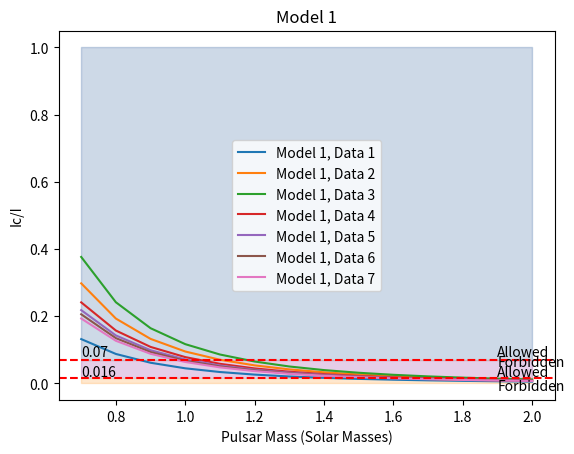
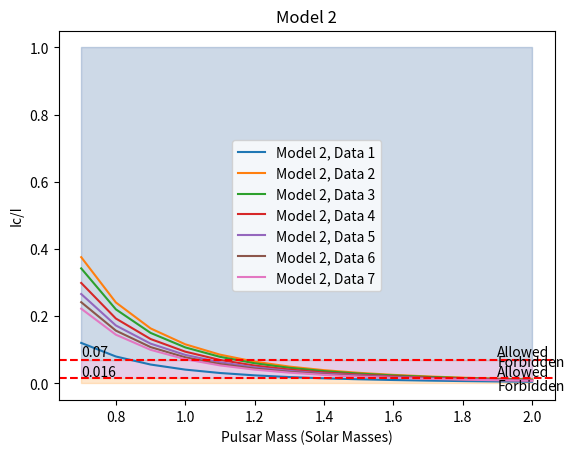
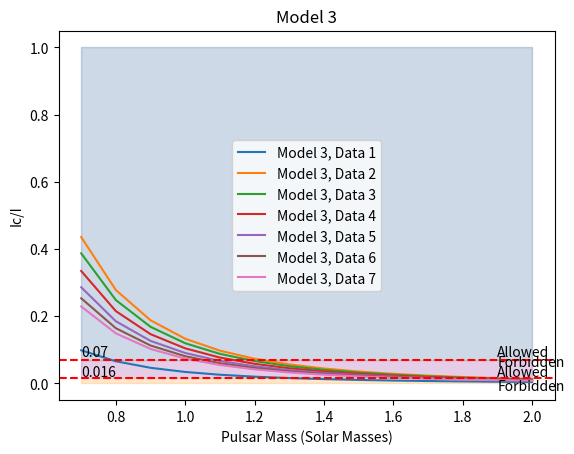
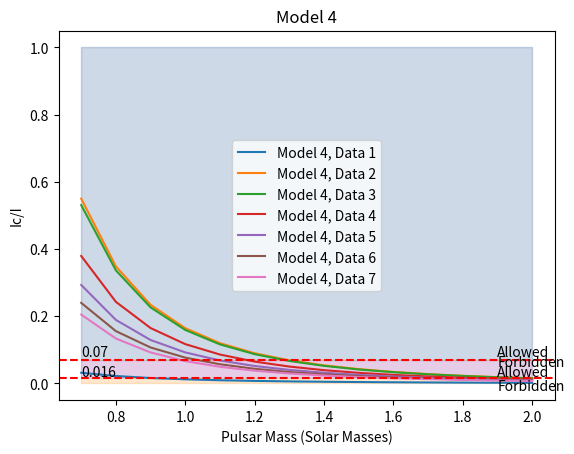
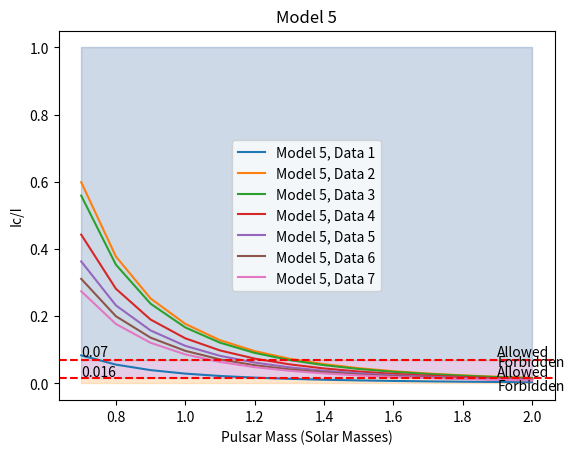
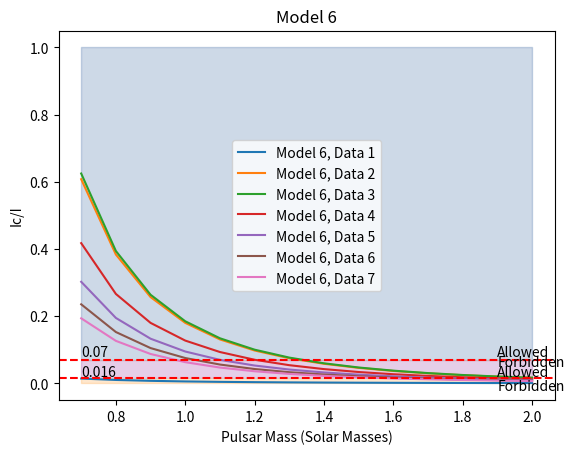
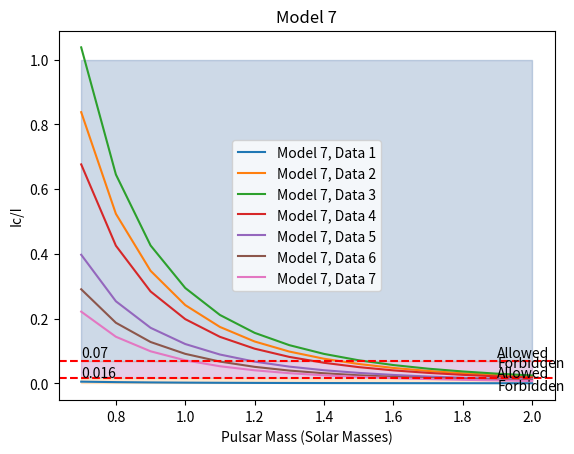
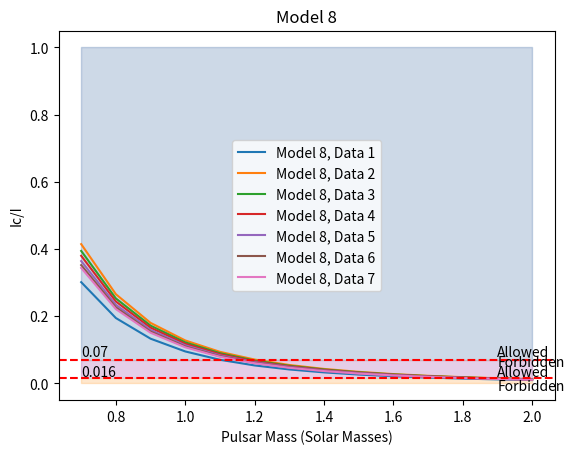
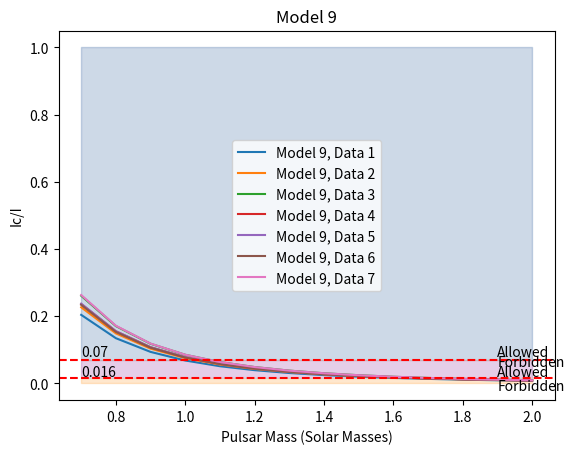
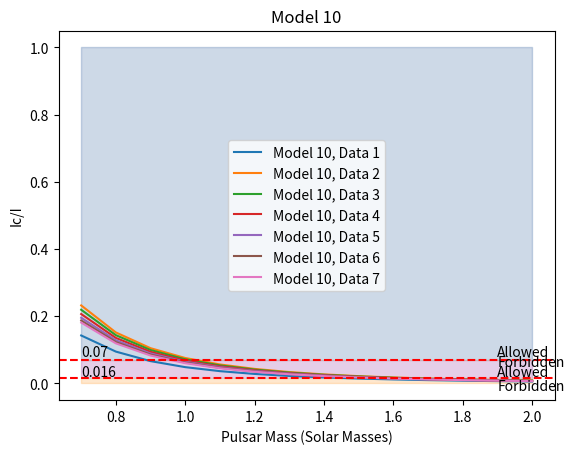
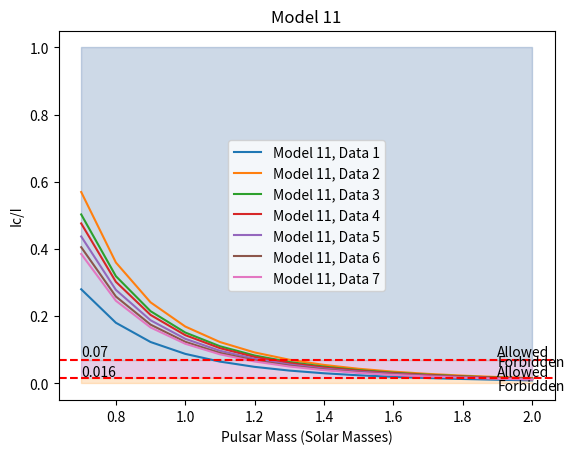
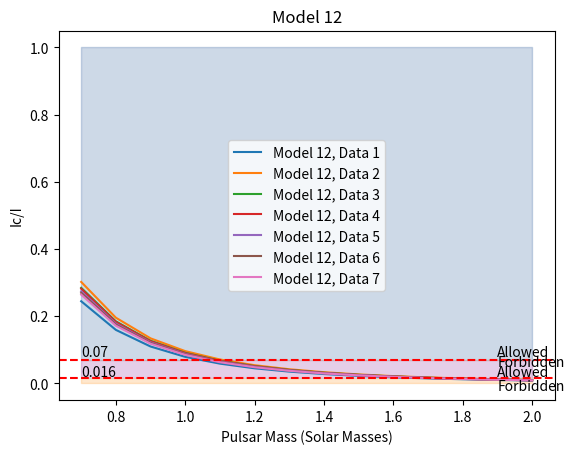

The script that saved these images, in order:
import numpy as np
import matplotlib.pyplot as plt

m = 1.674927471 * 10** -27 #neutron mass, kg
M = np.arange(0.7, 2.1, 0.1).tolist()#pulsar mass, solar masses
R =10000  #pulsar radius, m
c = 3*10**8 #speed of light, m/s
G = 6.6743 * 10** -11


MDI1 = np.array([(0.070, 0.232), (0.086, 0.425), (0.084, 0.488), (0.082, 0.365), (0.080, 0.339), (0.077, 0.322), (0.077, 0.309)])
MDI2 = np.array([(0.064, 0.212), (0.082, 0.483), (0.083, 0.458), (0.079, 0.413), (0.077, 0.380), (0.075, 0.354), (0.074, 0.334)])
MDI3 = np.array([(0.060, 0.181), (0.082, 0.529), (0.082, 0.492), (0.078, 0.441), (0.076, 0.396), (0.074, 0.363), (0.072, 0.337)])
MDI4 = np.array([(0.050, 0.075), (0.084, 0.615), (0.084, 0.602), (0.079, 0.479), (0.075, 0.400), (0.072, 0.347), (0.069, 0.309)])
MDI5 =  np.array([(0.055, 0.157), (0.082, 0.641), (0.083, 0.618), (0.078, 0.524), (0.075, 0.457), (0.072, 0.409), (0.070, 0.374)])
MDI6 =  np.array([(0.047, 0.039), (0.085, 0.656), (0.086, 0.670), (0.079, 0.508), (0.075, 0.408), (0.072, 0.343), (0.069, 0.298)])
MDI7 = np.array([(0.042, 0.016), (0.088, 0.804), (0.090, 0.919), (0.085, 0.699), (0.077, 0.488), (0.072, 0.392), (0.069, 0.325)])
HLPS1 = np.array([(0.079, 0.415), (0.087, 0.525), (0.087, 0.509), (0.085, 0.493), (0.084, 0.478), (0.083, 0.466), (0.082, 0.457)])
HLPS2 = np.array([(0.091, 0.339), (0.093, 0.366), (0.094, 0.403), (0.093, 0.376), (0.092, 0.376), (0.091, 0.371), (0.090, 0.399)])
SKI4 = np.array([(0.073, 0.248), (0.082, 0.356), (0.082, 0.343), (0.080, 0.327), (0.079, 0.314), (0.078, 0.304), (0.077, 0.296)])
SKa = np.array([(0.069, 0.377), (0.082, 0.622), (0.083, 0.580), (0.080, 0.553), (0.078, 0.520), (0.077, 0.494), (0.075, 0.474)])
Sly4 = np.array([(0.080, 0.365), (0.085, 0.427), (0.085, 0.411), (0.083, 0.405), (0.083, 0.398), (0.082, 0.392), (0.082, 0.387)])

models = np.array([MDI1, MDI2, MDI3, MDI4, MDI5, MDI6, MDI7, HLPS1, HLPS2, SKI4, SKa, Sly4])

Ic_I = []

for i in range(len(models)):
    model = []
    for j in range(len(models[i])):
        row = []
        for l in range(len(M)):
            beta = G * 1.9885 * 10**30 * M[l] / (R * c**2)

            res = (28 * np.pi * models[i][j][1] * 1.60218 * 10**32 * R**3 /
                    (3 * 1.9885 * 10**30 * M[l] * c**2) *
                    (1 - 1.67 * beta - 0.6 * beta**2) / beta *
                    (1 + (2 * models[i][j][1] * 1.60218 * 10**32) /
                    (models[i][j][0] * 10**45 * m * c**2) *
                    (1 + 5 * beta - 14 * beta**2) / beta**2))
            row.append(res)
        model.append(row)
    Ic_I.append(model)


print(Ic_I)
Ic_I= np.array(Ic_I)


for model_index, model_data in enumerate(Ic_I):
    fig, ax = plt.subplots()
    for j, M_data in enumerate(model_data):
        ax.plot(M, M_data, label=f'Model {model_index + 1}, Data {j + 1}')
    ##################################################### 0.07 line 
    ax.axhline(y=0.07, color='r', linestyle='--')
    
    ax.annotate('0.07', xy=(M[0], 0.07), xytext=(M[0], 0.08),
                )
    
    ax.fill_between(M, 0.07, 1, color='green', alpha=0.1)
    ax.annotate('Allowed', xy=(2, 0.071), xytext=(1.9, 0.08),
                )
    
    ax.fill_between(M, 0, 0.07, color='red', alpha=0.1)
    ax.annotate('Forbidden', xy=(2, 0.065), xytext=(1.9, 0.05),
                )
    ###################################################### 0.016 line 
    ax.axhline(y=0.016, color='r', linestyle='--')
    ax.annotate('0.016', xy=(M[0], 0.016), xytext=(M[0], 0.02),
                )
    
    ax.fill_between(M, 0.016, 1, color='blue', alpha=0.1)
    ax.annotate('Allowed', xy=(2, 0.18), xytext=(1.9, 0.02),
                )
    
    ax.fill_between(M, 0, 0.016, color='yellow', alpha=0.1)
    ax.annotate('Forbidden', xy=(2, 0.01), xytext=(1.9, -0.02))
                

    ax.set_xlabel('Pulsar Mass (Solar Masses)')

    ax.set_ylabel('Ic/I')

    ax.set_title(f'Model {model_index + 1}')

    ax.legend()
    plt.show()

